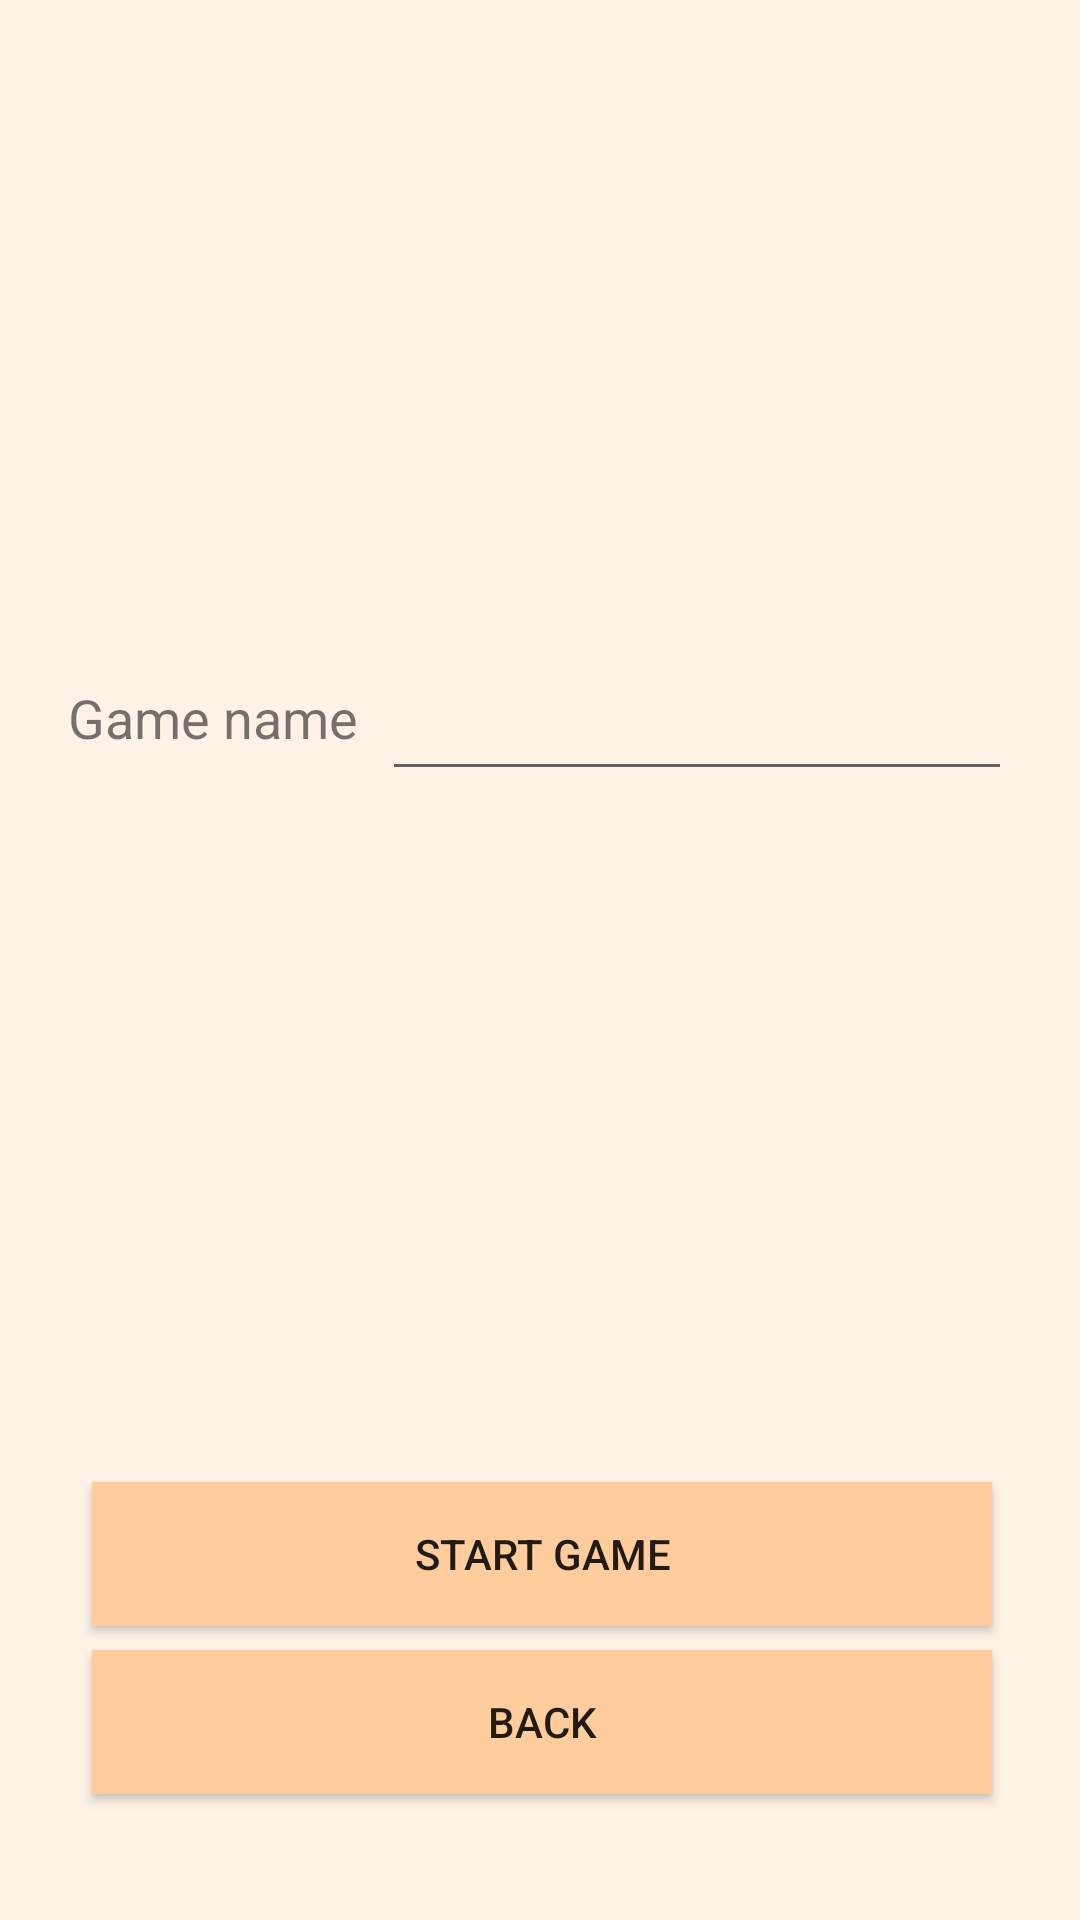

Here is an Android app screen rendered from its layout file. Give the layout XML and the strings, colors and styles it references.
<!-- AndroidManifest.xml: application theme AppTheme -->
<!-- res/layout/activity_new_room.xml -->
<?xml version="1.0" encoding="utf-8"?>
<android.support.constraint.ConstraintLayout xmlns:android="http://schemas.android.com/apk/res/android"
    xmlns:app="http://schemas.android.com/apk/res-auto"
    xmlns:tools="http://schemas.android.com/tools"
    android:id="@+id/fullscreen_new_room"
    android:layout_width="match_parent"
    android:layout_height="match_parent"
    android:background="@color/colorPrimary"
    tools:context="jaanuszek0700.munchkinmanager.NewRoomActivity">

    <android.support.constraint.ConstraintLayout
        android:id="@+id/constraintLayout4"
        android:layout_width="wrap_content"
        android:layout_height="wrap_content"
        android:layout_marginBottom="34dp"
        android:layout_marginEnd="8dp"
        android:layout_marginLeft="32dp"
        android:layout_marginRight="32dp"
        android:layout_marginStart="8dp"
        app:layout_constraintBottom_toBottomOf="parent"
        app:layout_constraintHorizontal_bias="0.483"
        app:layout_constraintLeft_toLeftOf="parent"
        app:layout_constraintRight_toRightOf="parent">

        <Button
            android:id="@+id/button_start_game"
            style="@style/menu_button"
            android:layout_width="wrap_content"
            android:layout_height="wrap_content"
            android:onClick="startGame"
            android:text="@string/button_start_room"
            android:layout_marginRight="8dp"
            app:layout_constraintRight_toRightOf="parent"
            android:layout_marginLeft="8dp"
            app:layout_constraintLeft_toLeftOf="parent"
            app:layout_constraintTop_toTopOf="parent"
            android:layout_marginTop="8dp"
            android:layout_marginBottom="8dp"
            app:layout_constraintBottom_toTopOf="@+id/button_back" />

        <Button
            android:id="@+id/button_back"
            style="@style/menu_button"
            android:layout_width="wrap_content"
            android:layout_height="wrap_content"
            android:layout_marginBottom="8dp"
            android:layout_marginLeft="8dp"
            android:layout_marginRight="8dp"
            android:width="@dimen/menu_button_width"
            android:background="@color/colorAccent"
            android:onClick="back"
            android:text="@string/button_back"
            app:layout_constraintBottom_toBottomOf="parent"
            app:layout_constraintHorizontal_bias="0.0"
            app:layout_constraintLeft_toLeftOf="parent"
            app:layout_constraintRight_toRightOf="parent" />

    </android.support.constraint.ConstraintLayout>

    <android.support.constraint.ConstraintLayout
        android:layout_width="0dp"
        android:layout_height="wrap_content"
        android:layout_marginLeft="0dp"
        app:layout_constraintLeft_toLeftOf="parent"
        android:layout_marginRight="0dp"
        app:layout_constraintRight_toRightOf="parent"
        app:layout_constraintTop_toTopOf="parent"
        android:layout_marginTop="0dp"
        app:layout_constraintHorizontal_bias="0.0"
        android:layout_marginBottom="0dp"
        app:layout_constraintBottom_toTopOf="@+id/constraintLayout4">

        <android.support.constraint.ConstraintLayout
            android:layout_width="wrap_content"
            android:layout_height="wrap_content"
            android:layout_marginEnd="8dp"
            android:layout_marginLeft="8dp"
            android:layout_marginRight="8dp"
            android:layout_marginStart="8dp"
            app:layout_constraintLeft_toLeftOf="parent"
            app:layout_constraintRight_toRightOf="parent"
            app:layout_constraintTop_toTopOf="parent"
            android:layout_marginTop="0dp"
            app:layout_constraintBottom_toBottomOf="parent"
            android:layout_marginBottom="0dp">

            <EditText
                android:id="@+id/input_game_name"
                android:layout_width="wrap_content"
                android:layout_height="wrap_content"
                android:layout_marginBottom="8dp"
                android:layout_marginEnd="8dp"
                android:layout_marginRight="8dp"
                android:layout_marginTop="8dp"
                android:ems="10"
                android:inputType="textPersonName"
                app:layout_constraintBottom_toBottomOf="parent"
                app:layout_constraintRight_toRightOf="parent"
                app:layout_constraintTop_toTopOf="parent" />

            <TextView
                android:id="@+id/label_game_name"
                android:layout_width="wrap_content"
                android:layout_height="wrap_content"
                android:layout_marginBottom="8dp"
                android:layout_marginEnd="8dp"
                android:layout_marginLeft="8dp"
                android:layout_marginRight="8dp"
                android:layout_marginStart="8dp"
                android:layout_marginTop="8dp"
                android:text="@string/text_game_name"
                android:textSize="18sp"
                app:layout_constraintBottom_toBottomOf="@+id/input_game_name"
                app:layout_constraintLeft_toLeftOf="parent"
                app:layout_constraintRight_toLeftOf="@+id/input_game_name"
                app:layout_constraintTop_toTopOf="parent" />
        </android.support.constraint.ConstraintLayout>
    </android.support.constraint.ConstraintLayout>

</android.support.constraint.ConstraintLayout>
<!-- resources referenced by this layout -->
<resources>
  <color name="colorAccent">#ffcc9d</color>
  <color name="colorPrimary">#fff3e7</color>
  <dimen name="menu_button_width">300dp</dimen>
  <string name="button_back">Back</string>
  <string name="button_start_room">Start game</string>
  <string name="text_game_name">Game name</string>
  <style name="menu_button">
          <item name="android:width">@dimen/menu_button_width</item>
          <item name="android:background">@color/colorAccent</item>
      </style>
  <style name="AppTheme" parent="Theme.AppCompat.Light.DarkActionBar">
          
          <item name="colorPrimary">@color/colorPrimary</item>
          <item name="colorPrimaryDark">@color/colorPrimaryDark</item>
          <item name="colorAccent">@color/colorAccent</item>
      </style>
  <color name="colorPrimaryDark">#571c1d</color>
</resources>
